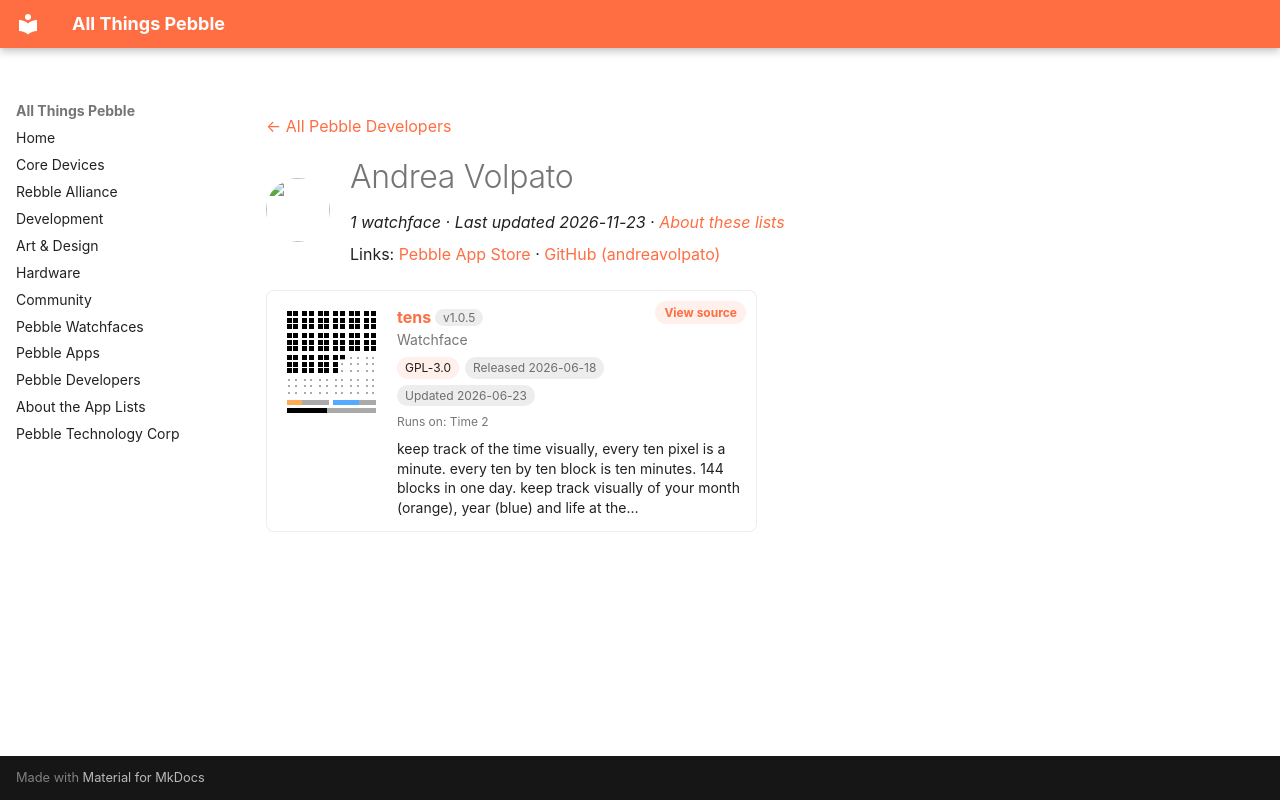

repository: saltedlolly/all-things-pebble · page: developers/andrea-volpato.html · generator: mkdocs

---
title: "Andrea Volpato"
hide:
  - toc
---

<!-- Generated by scripts/update_app_directory.py: do not edit by hand -->
[← All Pebble Developers](../developers.md)

<div class="dev-header" markdown>
<img class="dev-avatar" src="https://github.com/andreavolpato.png?size=128" alt="" width="64" height="64" loading="lazy" onerror="this.remove()">
<div class="dev-intro" markdown>

# Andrea Volpato

*1 watchface · Last updated 2026-11-23 · [About these lists](../about-app-lists.md)*

Links: [Pebble App Store](https://apps.repebble.com/apps/dev/andrea-volpato_afaa2ce09f3e6bda44986c75) · [GitHub (andreavolpato)](https://github.com/andreavolpato)

</div>
</div>

<div class="app-grid dev-apps" data-search-exclude>
<div class="app-card" data-type="watchface" data-title="tens" data-released="2026-06-18" data-updated="2026-06-23">
<a class="app-shot" href="https://apps.repebble.com/2280e247bce8407980bf9396" data-search-exclude><img src="../images/apps/2280e247bce8407980bf9396.png" alt="tens" loading="lazy"></a>
<div class="app-info">
<h2 class="app-name" id="app-2280e247bce8407980bf9396"><a href="https://apps.repebble.com/2280e247bce8407980bf9396">tens</a> <span class="app-version" title="Latest version" data-search-exclude>v1.0.5</span></h2>
<a class="app-source" href="https://github.com/andreavolpato/pebble-tens" title="Source code" data-search-exclude>View source</a>
<div class="app-dev">Watchface</div>
<div class="app-tags" data-search-exclude><span class="app-licence" title="Licence">GPL-3.0</span> <span title="First published in the app store">Released 2026-06-18</span> <span title="Latest release in the app store">Updated 2026-06-23</span></div>
<div class="app-watches" title="Supported watches" data-search-exclude>Runs on: Time 2</div>
<p class="app-desc">keep track of the time visually, every ten pixel is a minute. every ten by ten block is ten minutes. 144 blocks in one day. keep track visually of your month (orange), year (blue) and life at the…</p>
</div>
</div>
</div>
